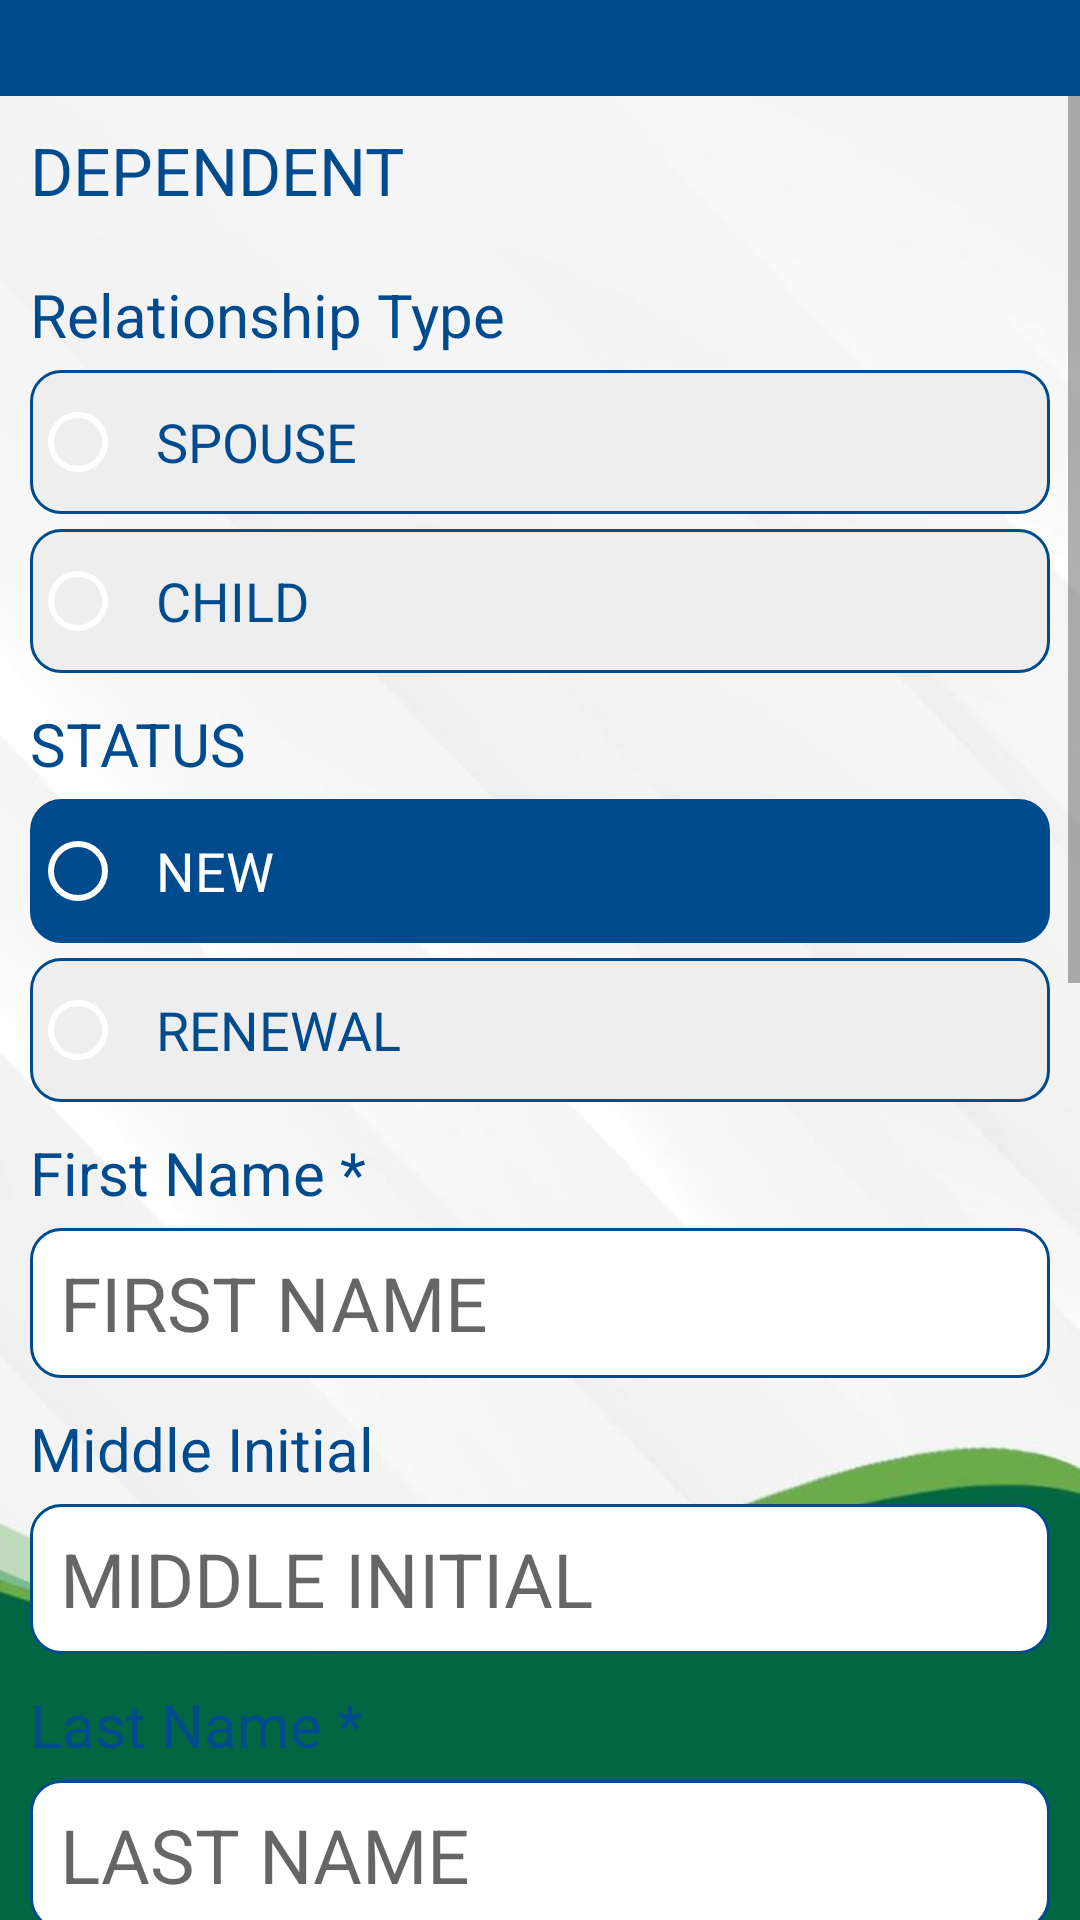

The Android layout XML behind this screen, and the referenced resources:
<!-- AndroidManifest.xml: application theme Theme.Tatai -->
<!-- res/layout/activity_member.xml -->
<?xml version="1.0" encoding="utf-8"?>
<LinearLayout xmlns:android="http://schemas.android.com/apk/res/android"
    xmlns:app="http://schemas.android.com/apk/res-auto"
    xmlns:tools="http://schemas.android.com/tools"
    android:layout_width="match_parent"
    android:layout_height="match_parent"
    android:background="@drawable/background_plain"
    android:orientation="vertical"
    tools:context=".MemberActivity"
    android:fitsSystemWindows="true">

    <include layout="@layout/toolbar"/>



    <ScrollView
        android:layout_width="match_parent"
        android:layout_height="match_parent"
        android:orientation="vertical" >

    <androidx.appcompat.widget.LinearLayoutCompat
        android:layout_width="match_parent"
        android:layout_height="wrap_content"
        android:layout_marginLeft="10dp"
        android:layout_marginRight="10dp"
        android:orientation="vertical" >

    <TextView
        style="@style/TextViewHeader"
        android:layout_width="match_parent"
        android:layout_height="wrap_content"
        android:text="DEPENDENT" />

    <TextView
        style="@style/TextView"
        android:layout_width="match_parent"
        android:layout_height="wrap_content"
        android:text="Relationship Type" />

    <RadioGroup
        android:layout_width="match_parent"
        android:layout_height="wrap_content"
        android:theme="@style/CustomRadioTheme"
        android:id="@+id/radioReltype">

        <RadioButton
            android:paddingLeft="10dp"
            style="@style/Radiostyle"
            android:buttonTint="@color/white"
            android:background="@drawable/gray_button"
            android:textColor="@color/pioneer_blue"
            android:id="@+id/radioSpouse"
            android:layout_width="match_parent"
            android:layout_height="wrap_content"
            android:text="SPOUSE" ></RadioButton>
        <RadioButton
            android:paddingLeft="10dp"
            style="@style/Radiostyle"
            android:buttonTint="@color/white"
            android:id="@+id/radioChild"
            android:layout_width="match_parent"
            android:layout_height="wrap_content"
            android:background="@drawable/gray_button"
            android:textColor="@color/pioneer_blue"
            android:text="CHILD"></RadioButton>
    </RadioGroup>

    <LinearLayout
        android:layout_width="match_parent"
        android:layout_height="wrap_content"
        android:id="@+id/child_div"
        android:orientation="vertical">
    </LinearLayout>
    <TextView
            style="@style/TextView"
            android:layout_width="match_parent"
            android:layout_height="wrap_content"
            android:text="STATUS" />
            <RadioGroup
                android:layout_width="match_parent"
                android:layout_height="wrap_content"
                android:theme="@style/CustomRadioTheme"
                android:id="@+id/statusRadio">

                <RadioButton
                    android:paddingLeft="10dp"
                    style="@style/Radiostyle"
                    android:buttonTint="@color/white"
                    android:background="@drawable/blue_button"
                    android:id="@+id/statusNew"
                    android:layout_width="match_parent"
                    android:layout_height="wrap_content"
                    android:textColor="@color/white"
                    android:text="NEW" ></RadioButton>
                <RadioButton
                    android:paddingLeft="10dp"
                    style="@style/Radiostyle"
                    android:buttonTint="@color/white"
                    android:id="@+id/statusRenewal"
                    android:layout_width="match_parent"
                    android:layout_height="wrap_content"
                    android:background="@drawable/gray_button"
                    android:textColor="@color/pioneer_blue"
                    android:text="RENEWAL"></RadioButton>
            </RadioGroup>
    <TextView
        android:visibility="gone"
        android:id="@+id/member_searchInsured"
        style="@style/TextView"
        android:height="50dp"
        android:paddingRight="10dp"
        android:gravity="center_vertical"
        android:layout_width="match_parent"
        android:layout_height="wrap_content"
        android:text="Search from existing"
        android:drawableRight="@drawable/baseline_person_search_24"/>


    <TextView
        style="@style/TextView"
        android:layout_width="match_parent"
        android:layout_height="wrap_content"
        android:text="First Name *" />

    <EditText
        android:id="@+id/member_firstname"
        style="@style/EditTextstyle"
        android:layout_width="match_parent"
        android:hint="FIRST NAME"
        android:maxLength="50"
        ></EditText>

    <TextView
        style="@style/TextView"
        android:layout_width="match_parent"
        android:layout_height="wrap_content"
        android:text="Middle Initial" />

    <EditText
        android:id="@+id/member_middlename"
        style="@style/EditTextstyle"
        android:layout_width="match_parent"
        android:hint="MIDDLE INITIAL"
        android:maxLength="5"
        ></EditText>


    <TextView
        style="@style/TextView"
        android:layout_width="match_parent"
        android:layout_height="wrap_content"
        android:text="Last Name *" />

    <EditText
        android:id="@+id/member_lastname"
        style="@style/EditTextstyle"
        android:layout_width="match_parent"
        android:hint="LAST NAME"
        android:maxLength="50"
        ></EditText>

    <TextView
        style="@style/TextView"
        android:layout_width="match_parent"
        android:layout_height="wrap_content"
        android:text="Suffix" />

    <com.google.android.material.textfield.TextInputLayout
        android:layout_width="match_parent"
        android:layout_height="wrap_content"
        style="@style/Widget.MaterialComponents.TextInputLayout.OutlinedBox.ExposedDropdownMenu">

        <AutoCompleteTextView
            android:paddingTop="0dp"
            android:paddingBottom="0dp"
            android:textSize="25dp"
            android:background="@drawable/blue_border"
            android:textColor="@color/pioneer_blue"
            android:id="@+id/member_suffix"
            android:layout_width="match_parent"
            android:layout_height="wrap_content"
            android:inputType="none"/>
    </com.google.android.material.textfield.TextInputLayout>


    <TextView
        android:visibility="gone"
        style="@style/TextView"
        android:layout_width="match_parent"
        android:layout_height="wrap_content"
        android:text="Cellfone Number" />

    <EditText
        android:visibility="gone"
        android:id="@+id/member_mobileNo"
        style="@style/EditTextstyle"
        android:layout_width="match_parent"
        android:hint="MOBILE NUMBER *"
        ></EditText>


    <TextView
        style="@style/TextView"
        android:layout_width="match_parent"
        android:layout_height="wrap_content"
        android:text="Kapanganakan *" />
    <TextView
        android:gravity="center_vertical"
        style="@style/TextViewEntry"
        android:id="@+id/member_dob"
        android:layout_width="match_parent"
        android:background="@drawable/blue_border"
        android:drawableEnd="@drawable/baseline_calendar_month_24"
        android:paddingRight="20dp"
        android:textColor="@android:color/black"  />

        <LinearLayout
            android:layout_width="match_parent"
            android:layout_height="wrap_content"
            android:id="@+id/spouse_div"
            android:orientation="vertical">
            <TextView
                style="@style/TextView"
                android:layout_width="match_parent"
                android:layout_height="wrap_content"
                android:text="MEMBERSHIP" />

            <RadioGroup
                android:layout_width="match_parent"
                android:layout_height="wrap_content"
                android:theme="@style/CustomRadioTheme"
                android:id="@+id/membershipRadio">

                <RadioButton
                    android:paddingLeft="10dp"
                    style="@style/Radiostyle"
                    android:buttonTint="@color/white"
                    android:background="@drawable/gray_button"
                    android:textColor="@color/pioneer_blue"
                    android:id="@+id/membershipYes"
                    android:layout_width="match_parent"
                    android:layout_height="wrap_content"
                    android:text="YES" ></RadioButton>
                <RadioButton
                    android:paddingLeft="10dp"
                    style="@style/Radiostyle"
                    android:buttonTint="@color/white"
                    android:id="@+id/membershipNo"
                    android:layout_width="match_parent"
                    android:layout_height="wrap_content"
                    android:background="@drawable/gray_button"
                    android:textColor="@color/pioneer_blue"
                    android:text="NO"></RadioButton>
            </RadioGroup>

        </LinearLayout>
        <TextView
            style="@style/TextView"
            android:layout_width="match_parent"
            android:layout_height="wrap_content"
            android:text="GENDER" />
        <RadioGroup
            android:layout_width="match_parent"
            android:layout_height="wrap_content"
            android:theme="@style/CustomRadioTheme"
            android:id="@+id/genderRadio">

            <RadioButton
                android:paddingLeft="10dp"
                style="@style/Radiostyle"
                android:buttonTint="@color/white"
                android:background="@drawable/blue_button"
                android:id="@+id/genderLalaki"
                android:layout_width="match_parent"
                android:layout_height="wrap_content"
                android:textColor="@color/white"
                android:text="Lalaki"></RadioButton>
            <RadioButton
                android:paddingLeft="10dp"
                style="@style/Radiostyle"
                android:buttonTint="@color/white"
                android:id="@+id/genderBabae"
                android:layout_width="match_parent"
                android:layout_height="wrap_content"
                android:background="@drawable/gray_button"
                android:textColor="@color/pioneer_blue"
                android:text="Babae"></RadioButton>
        </RadioGroup>



        <com.google.android.material.button.MaterialButton
            android:id="@+id/addMember"
            android:layout_width="match_parent"
            android:layout_height="wrap_content"
            android:backgroundTint="@color/primary"
            android:textColor="@color/white"
            android:paddingStart="20dp"
            android:paddingTop="20dp"
            android:paddingBottom="20dp"
            android:paddingEnd="20dp"
            android:text="Save"
            app:cornerRadius="10dp" />



        <LinearLayout
            android:layout_width="match_parent"
            android:layout_height="100dp"/>

    </androidx.appcompat.widget.LinearLayoutCompat>



</ScrollView>
</LinearLayout>
<!-- res/layout/toolbar.xml (included above) -->
<?xml version="1.0" encoding="utf-8"?>
<RelativeLayout xmlns:android="http://schemas.android.com/apk/res/android"
    android:layout_width="match_parent"
    android:layout_height="wrap_content"
    android:background="@color/pioneer_blue"
    >

    <RelativeLayout
        android:layout_width="wrap_content"
        android:layout_height="wrap_content"
        android:padding="16dp">

        <ImageView
            android:id="@+id/left_icon"
            android:layout_width="wrap_content"
            android:layout_height="wrap_content"
            android:layout_centerVertical="true"
            android:src="@drawable/baseline_arrow_back_24"
            />

        <TextView
            android:visibility="gone"
            android:layout_width="wrap_content"
            android:layout_height="wrap_content"
            android:layout_marginStart="16dp"
            android:layout_toEndOf="@id/left_icon"
            android:textColor="@color/white"
            android:textSize="20sp"
            android:text="NAN.AI"/>


        <ImageView
            android:id="@+id/right_icon"
            android:layout_width="wrap_content"
            android:layout_height="wrap_content"
            android:layout_alignParentEnd="true"
            android:layout_centerVertical="true"
            android:src="@drawable/baseline_menu_24"
            android:visibility="gone"
            />

    </RelativeLayout>

</RelativeLayout>
<!-- resources referenced by this layout -->
<resources>
  <color name="pioneer_blue">#004B8D</color>
  <color name="primary">#004B8D</color>
  <color name="white">#FFFFFFFF</color>
  <!-- drawable baseline_calendar_month_24 (drawable) -->
  <vector android:height="24dp" android:tint="#16258E"
      android:viewportHeight="24" android:viewportWidth="24"
      android:width="24dp" xmlns:android="http://schemas.android.com/apk/res/android">
      <path android:fillColor="@android:color/white" android:pathData="M19,4h-1V2h-2v2H8V2H6v2H5C3.89,4 3.01,4.9 3.01,6L3,20c0,1.1 0.89,2 2,2h14c1.1,0 2,-0.9 2,-2V6C21,4.9 20.1,4 19,4zM19,20H5V10h14V20zM9,14H7v-2h2V14zM13,14h-2v-2h2V14zM17,14h-2v-2h2V14zM9,18H7v-2h2V18zM13,18h-2v-2h2V18zM17,18h-2v-2h2V18z"/>
  </vector>
  <!-- drawable blue_border (drawable) -->
  <?xml version="1.0" encoding="utf-8"?>
  <shape xmlns:android="http://schemas.android.com/apk/res/android"
      android:shape="rectangle">
      <corners
          android:radius="10dp"/>
      <stroke
          android:color="@color/pioneer_blue"
          android:width="1dp"/>
      <solid
          android:color="@color/white"/>
  
  </shape>
  <!-- drawable blue_button (drawable) -->
  <?xml version="1.0" encoding="utf-8"?>
  <shape xmlns:android="http://schemas.android.com/apk/res/android"
      android:shape="rectangle">
      <corners
          android:radius="10dp"/>
      <stroke
          android:color="@color/pioneer_blue"
          android:width="1dp"/>
      <solid
          android:color="@color/pioneer_blue"/>
  
  
  
  </shape>
  <!-- drawable gray_button (drawable) -->
  <?xml version="1.0" encoding="utf-8"?>
  <shape xmlns:android="http://schemas.android.com/apk/res/android"
      android:shape="rectangle">
      <corners
          android:radius="10dp"/>
      <stroke
          android:color="@color/pioneer_blue"
          android:width="1dp"/>
      <solid
          android:color="@color/pioneer_grey"/>
  
  
  
  </shape>
  <style name="CustomRadioTheme" parent="Widget.AppCompat.CompoundButton.RadioButton">
          <item name="android:colorControlNormal">#7a7a7a</item>
          <item name="android:colorControlActivated">#FF9800</item>
          <item name="android:colorControlHighlight">#FF9800</item>
      </style>
  <style name="EditTextstyle">
          <item name="android:textColor">@color/primary</item>
          <item name="android:background">@drawable/blue_border</item>
          <item name="android:layout_marginTop">5dp</item>
          <item name="android:paddingLeft">10dp</item>
          <item name="android:layout_height">50dp</item>
          <item name="android:textSize">25dp</item>
      </style>
  <style name="Radiostyle">
          <item name="android:textSize">18dp</item>
          <item name="android:layout_marginTop">5dp</item>
      </style>
  <style name="TextView">
          <item name="android:textColor">@color/primary</item>
          <item name="android:textSize">20dp</item>
          <item name="android:layout_marginTop">10dp</item>
      </style>
  <style name="TextViewEntry">
          <item name="android:textColor">@color/primary</item>
          <item name="android:textSize">25dp</item>
          <item name="android:layout_marginBottom">5dp</item>
          <item name="android:layout_height">50dp</item>
          <item name="android:paddingLeft">20dp</item>
          <item name="android:radius">10dp</item>
      </style>
  <style name="TextViewHeader">
          <item name="android:textColor">@color/primary</item>
          <item name="android:layout_marginTop">10dp</item>
          <item name="android:layout_marginBottom">10dp</item>
          <item name="fontWeight">600</item>
          <item name="android:textSize">22dp</item>
      </style>
  <color name="pioneer_grey">#EEEEEE</color>
  <color name="pioneer_green">#00956E</color>
  <color name="teal_200">#004B8D</color>
  <color name="teal_700">#FF018786</color>
  <color name="black">#FF000000</color>
</resources>
